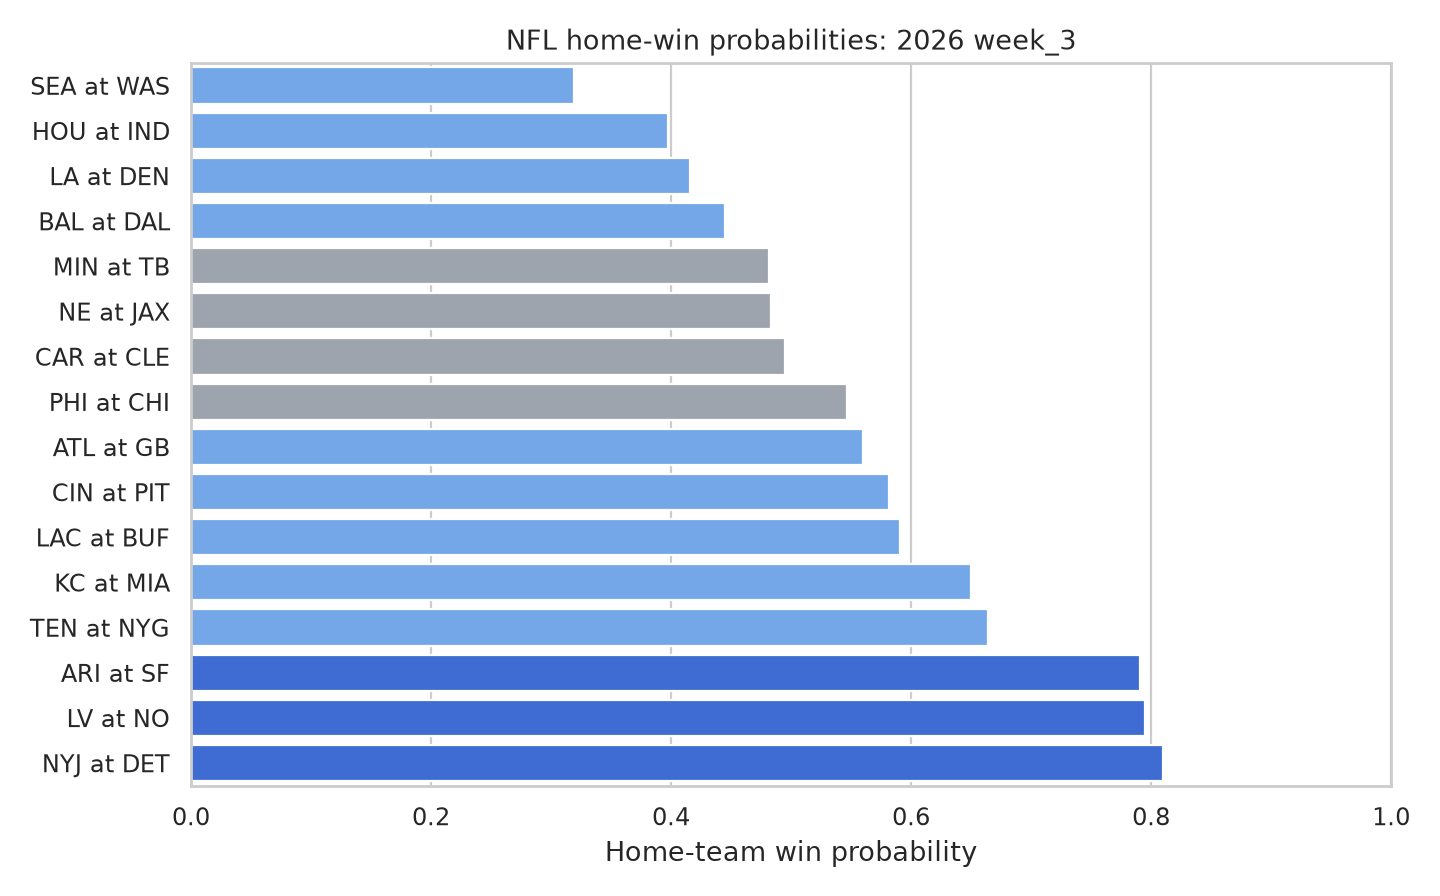

Source data for this figure (header and first rows):
game_id, season, week, game_date, home_team, away_team, home_win_probability, predicted_winner, confidence_tier
2026_03_ARI_SF, 2026, 3, 2026-09-27, SF, ARI, 0.7904, SF, high
2026_03_ATL_GB, 2026, 3, 2026-09-24, GB, ATL, 0.5601, GB, medium
2026_03_BAL_DAL, 2026, 3, 2026-09-27, DAL, BAL, 0.4448, BAL, medium
2026_03_CAR_CLE, 2026, 3, 2026-09-27, CLE, CAR, 0.4951, CAR, low
2026_03_CIN_PIT, 2026, 3, 2026-09-27, PIT, CIN, 0.5813, PIT, medium
2026_03_HOU_IND, 2026, 3, 2026-09-27, IND, HOU, 0.3973, HOU, medium
2026_03_KC_MIA, 2026, 3, 2026-09-27, MIA, KC, 0.6496, MIA, medium
2026_03_LAC_BUF, 2026, 3, 2026-09-27, BUF, LAC, 0.591, BUF, medium
2026_03_LA_DEN, 2026, 3, 2026-09-27, DEN, LA, 0.4155, LA, medium
2026_03_LV_NO, 2026, 3, 2026-09-27, NO, LV, 0.795, NO, high
2026_03_MIN_TB, 2026, 3, 2026-09-27, TB, MIN, 0.4814, MIN, low
2026_03_NE_JAX, 2026, 3, 2026-09-27, JAX, NE, 0.4833, NE, low
2026_03_NYJ_DET, 2026, 3, 2026-09-27, DET, NYJ, 0.8097, DET, high
2026_03_PHI_CHI, 2026, 3, 2026-09-28, CHI, PHI, 0.5468, CHI, low
2026_03_SEA_WAS, 2026, 3, 2026-09-27, WAS, SEA, 0.3191, SEA, medium
2026_03_TEN_NYG, 2026, 3, 2026-09-27, NYG, TEN, 0.6638, NYG, medium
